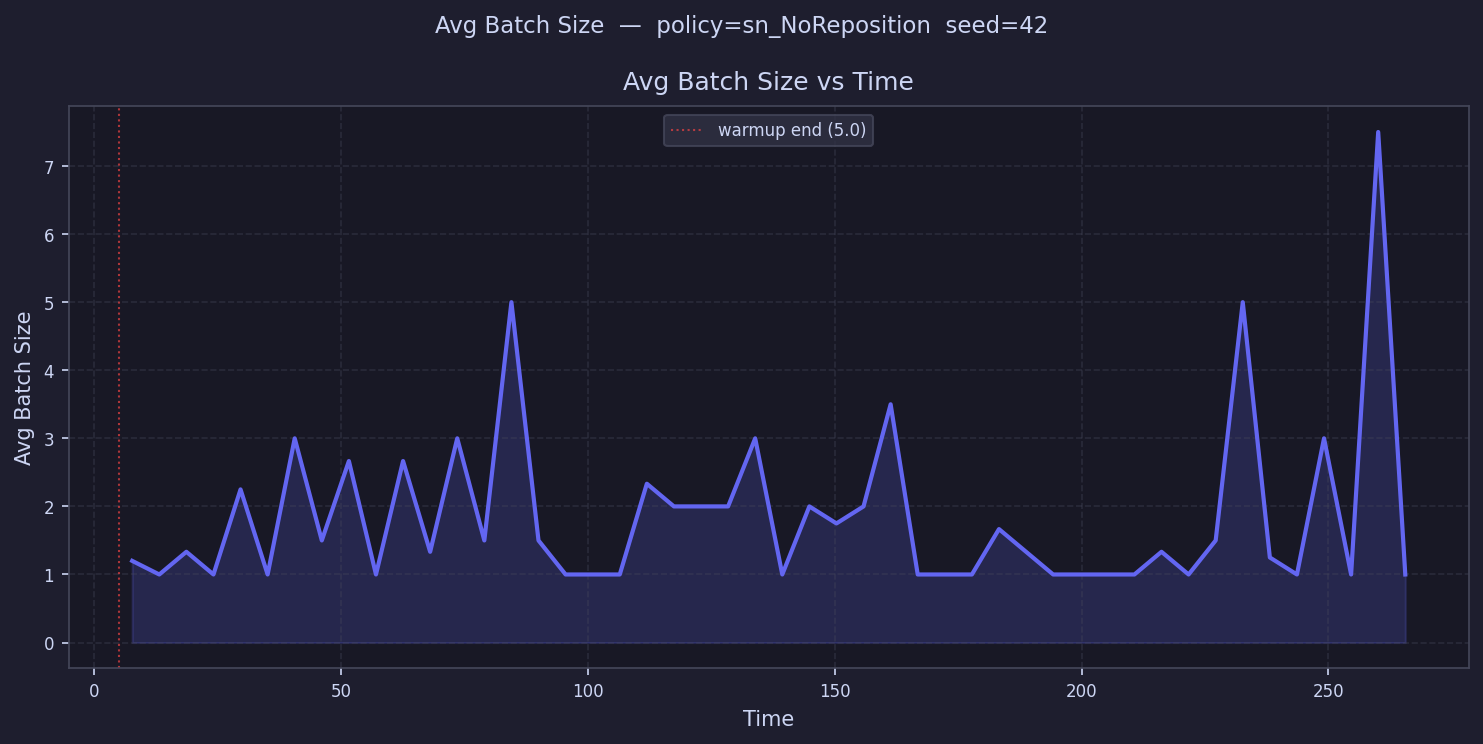

The file beside this chart, header and first rows:
time, avg_batch_size
7.743, 1.2
13.23, 1.0
18.71, 1.333
24.2, 1.0
29.68, 2.25
35.17, 1.0
40.65, 3.0
46.14, 1.5
51.63, 2.667
57.11, 1.0
62.6, 2.667
68.08, 1.333
73.57, 3.0
79.05, 1.5
84.54, 5.0
90.02, 1.5
95.51, 1.0
101, 1.0
106.5, 1.0
112, 2.333
117.4, 2.0
122.9, 2.0
128.4, 2.0
133.9, 3.0
139.4, 1.0
144.9, 2.0
150.4, 1.75
155.8, 2.0
161.3, 3.5
166.8, 1.0
172.3, 1.0
177.8, 1.0
183.3, 1.667
188.8, 
194.2, 1.0
199.7, 1.0
205.2, 1.0
210.7, 1.0
216.2, 1.333
221.7, 1.0
227.2, 1.5
232.6, 5.0
238.1, 1.25
243.6, 1.0
249.1, 3.0
254.6, 1.0
260.1, 7.5
265.6, 1.0
271, 
276.5, 
